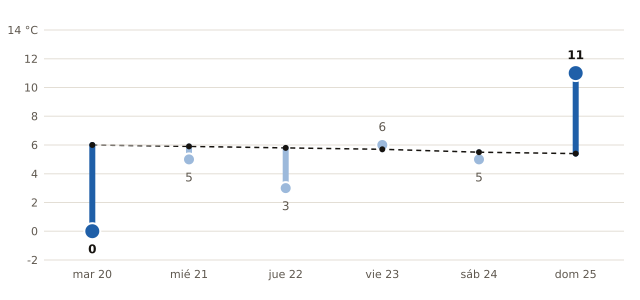

The data file committed next to this chart (first rows):
fecha, mínima_prevista_C, mínima_normal_1991_2020_C
2026-10-20, 0, 6.0
2026-10-21, 5, 5.9
2026-10-22, 3, 5.8
2026-10-23, 6, 5.7
2026-10-24, 5, 5.5
2026-10-25, 11, 5.4
